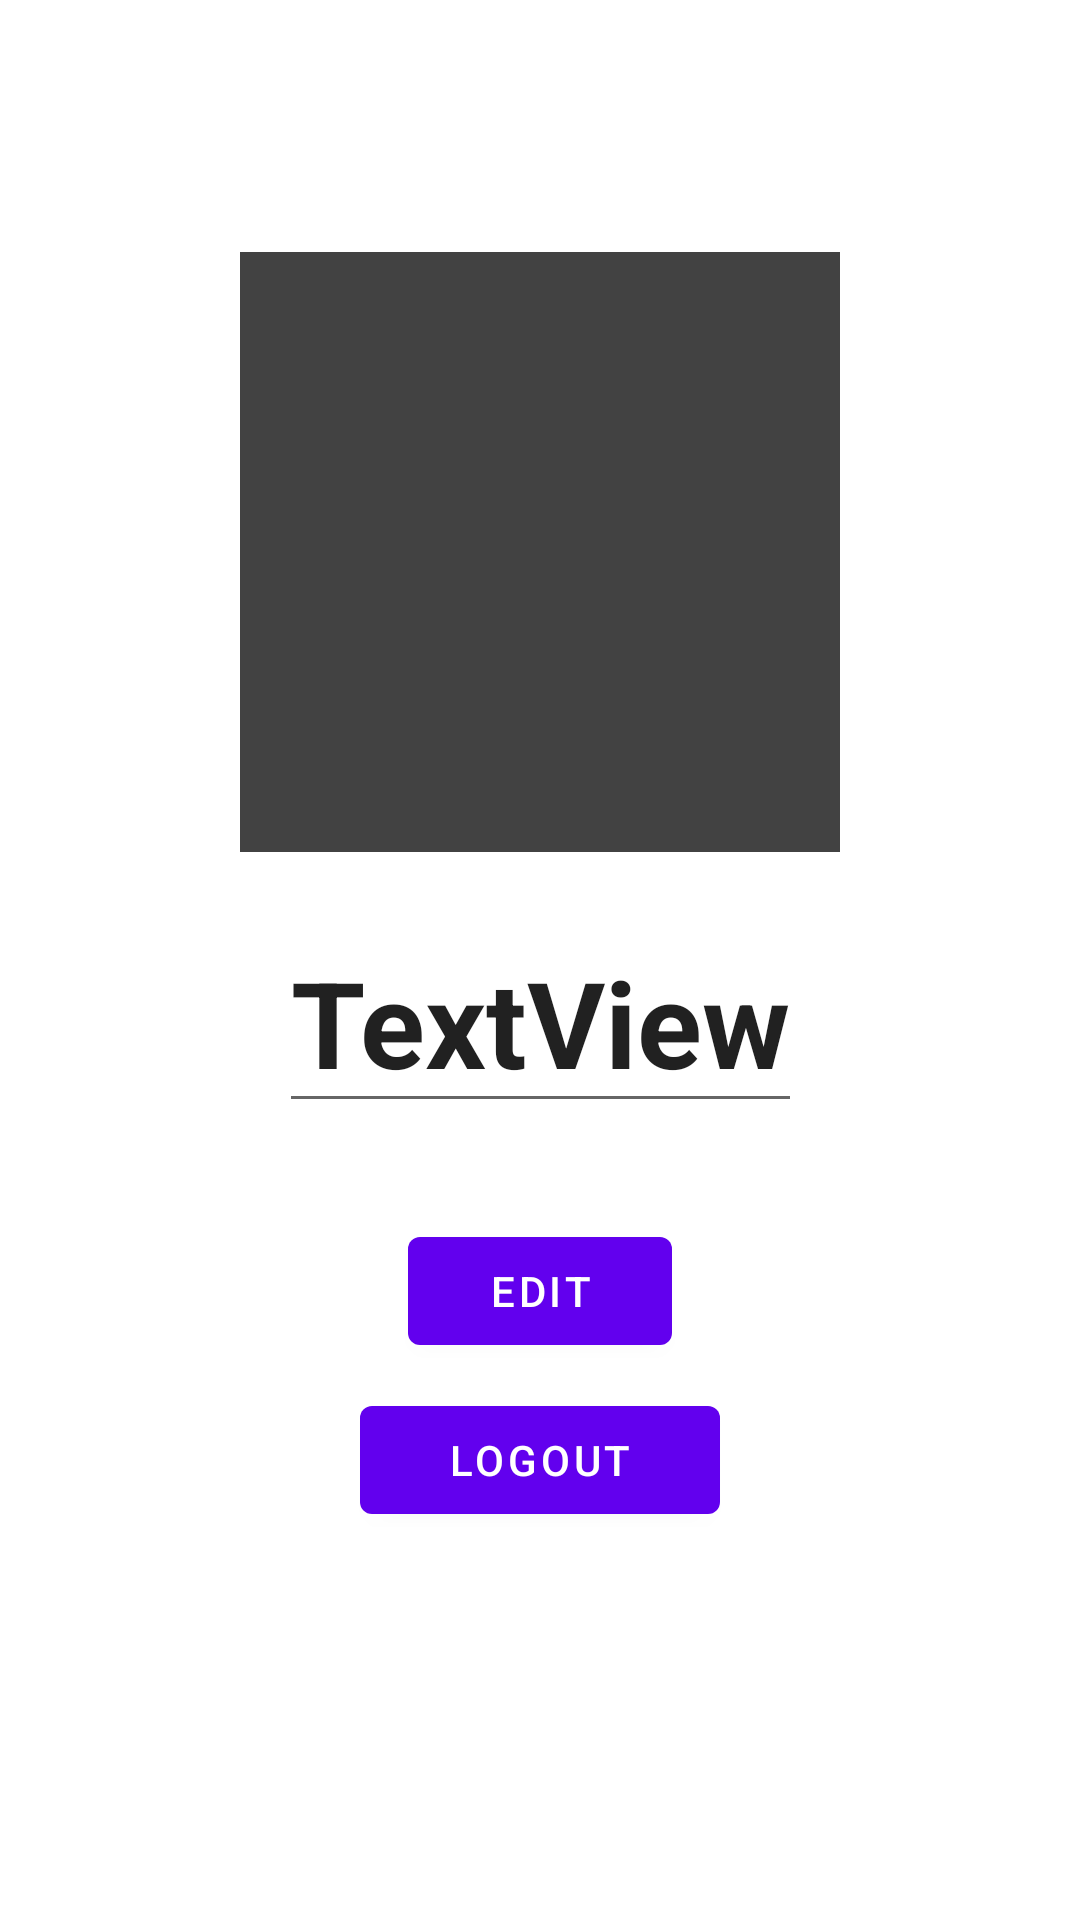

Produce the Android XML layout that renders to this screen, including the resource entries it uses.
<!-- AndroidManifest.xml: application theme Theme.MaterialComponents.Light -->
<!-- res/layout/fragment_admin_profile.xml -->
<?xml version="1.0" encoding="utf-8"?>
<androidx.constraintlayout.widget.ConstraintLayout xmlns:android="http://schemas.android.com/apk/res/android"
    xmlns:app="http://schemas.android.com/apk/res-auto"
    xmlns:tools="http://schemas.android.com/tools"
    android:layout_width="match_parent"
    android:layout_height="match_parent">

    <ImageView
        android:id="@+id/labelPicture"
        android:layout_width="200dp"
        android:layout_height="200dp"
        android:layout_marginTop="84dp"
        app:layout_constraintEnd_toEndOf="parent"
        app:layout_constraintHorizontal_bias="0.5"
        app:layout_constraintStart_toStartOf="parent"
        app:layout_constraintTop_toTopOf="parent"
        android:src="@color/cardview_dark_background" />

    <com.google.android.material.textfield.TextInputEditText
        android:id="@+id/labelText"
        android:layout_width="wrap_content"
        android:layout_height="wrap_content"
        android:layout_marginTop="20dp"
        android:text="TextView"
        android:textSize="40sp"
        android:textStyle="bold"
        app:layout_constraintEnd_toEndOf="parent"
        app:layout_constraintHorizontal_bias="0.5"
        app:layout_constraintStart_toStartOf="parent"
        app:layout_constraintTop_toBottomOf="@+id/labelPicture" />

    <com.google.android.material.button.MaterialButton
        android:id="@+id/buttonEditLabel"
        android:layout_width="wrap_content"
        android:layout_height="wrap_content"
        android:layout_marginTop="32dp"
        android:text="Edit"
        app:layout_constraintEnd_toEndOf="parent"
        app:layout_constraintHorizontal_bias="0.5"
        app:layout_constraintStart_toStartOf="parent"
        app:layout_constraintTop_toBottomOf="@+id/labelText" />

    <com.google.android.material.button.MaterialButton
        android:id="@+id/logout"
        android:layout_width="wrap_content"
        android:layout_height="wrap_content"
        android:minWidth="120dp"
        android:text="@string/Logout"
        app:layout_constraintBottom_toBottomOf="parent"
        app:layout_constraintEnd_toEndOf="parent"
        app:layout_constraintHorizontal_bias="0.5"
        app:layout_constraintStart_toStartOf="parent"
        app:layout_constraintTop_toBottomOf="@+id/buttonEditLabel"
        app:layout_constraintVertical_bias="0.06" />
</androidx.constraintlayout.widget.ConstraintLayout>
<!-- resources referenced by this layout -->
<resources>
  <string name="Logout">Logout</string>
</resources>
